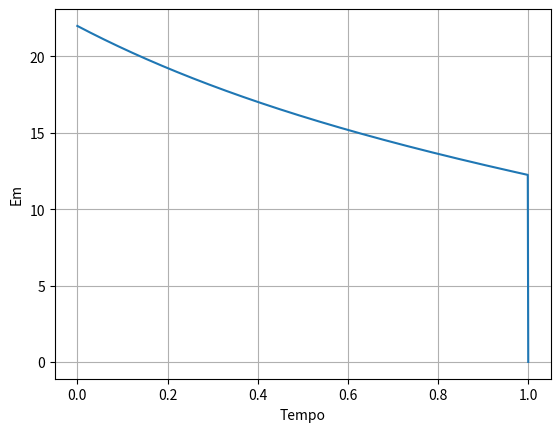

Source code (Python):
import math

import matplotlib.pyplot as plt

import numpy as np

import sympy as sym


#b)

tempo = 1
dt = 0.001
N = int(tempo/dt)
g = 9.8
t = np.linspace(0,1,1000)

m = 0.057                   #Massa do objeto
ax = np.empty(N)            #Criar vetores
ay = np.empty(N)
vx = np.empty(N)
vy = np.empty(N)
x = np.empty(N)
y = np.empty(N)
Em = np.empty(N)
v = np.empty(N)
aresx = np.empty(N)
aresy= np.empty(N)
fun = np.empty(N)
trabres = np.empty(N)

vk = (100 * 1000)/3600      #Velocidade inicial em km/h

vt = vk                     #Neste caso pois a velocidade terminal é igual á velocidade inicial

vx[0] = vk * np.cos(np.deg2rad(10))     #Velocidade do eixo dos x (se o angulo for de 10º com a horizontal)
vy[0] = vk * np.sin(np.deg2rad(10))     #Velocidade do eixo dos y (se o angulo for de 10º com a horizontal)
x[0] = 0
y[0] = 0

for i in range(N-1):
    dres=g/vt**2                        #Fórmula da Resistência
    v[i] = np.sqrt(vx[i]**2+vy[i]**2)   #Fórmula para a velocidade
    ax[i]=-dres*v[i]*vx[i]              #Acelaração em x
    ay[i]=-g-dres*v[i]*vy[i]            #Acelaração em y
    aresx[i] = -dres*v[i]*vx[i]         #Acelaração pela força de resistencia do ar em x
    aresy[i] = -dres*v[i]*vy[i]         #Acelaração pela força de resistencia do ar em y
    vx[i+1] = vx[i] + ax[i] * dt        #Velocidade em x
    vy[i+1] = vy[i] + ay[i] * dt        #Velocidade em y
    x[i+1] = x[i] + vx[i] * dt          #Posição x
    y[i+1] = y[i] + vy[i] * dt          #Posição y
    Em[i] = m*g*y[i] + 0.5 * m * v[i]**2    #Fórmula Energia Mecanica
    
    fun[i] = m*aresx[i]*vx[i] + m*aresy[i]*vy[i]        #Fórmula para a energia derivada da Força de Resistencia do ar
    trabres[i] = dt*((fun[0]+fun[i])*0.5+np.sum(fun[0:i-1]))    #Fórmula para o trabalho
    if (t[i]<0.4 and t[i+1]>0.4):                       #Encontrar o trabalho no instante t=0.4s
        stringPrint = str(t[i])+" "+str(trabres[i])
        print(stringPrint)




Em[-1] = 0
plt.grid()
plt.xlabel("Tempo")
plt.ylabel("Em")
plt.plot(t,Em)
plt.show()
